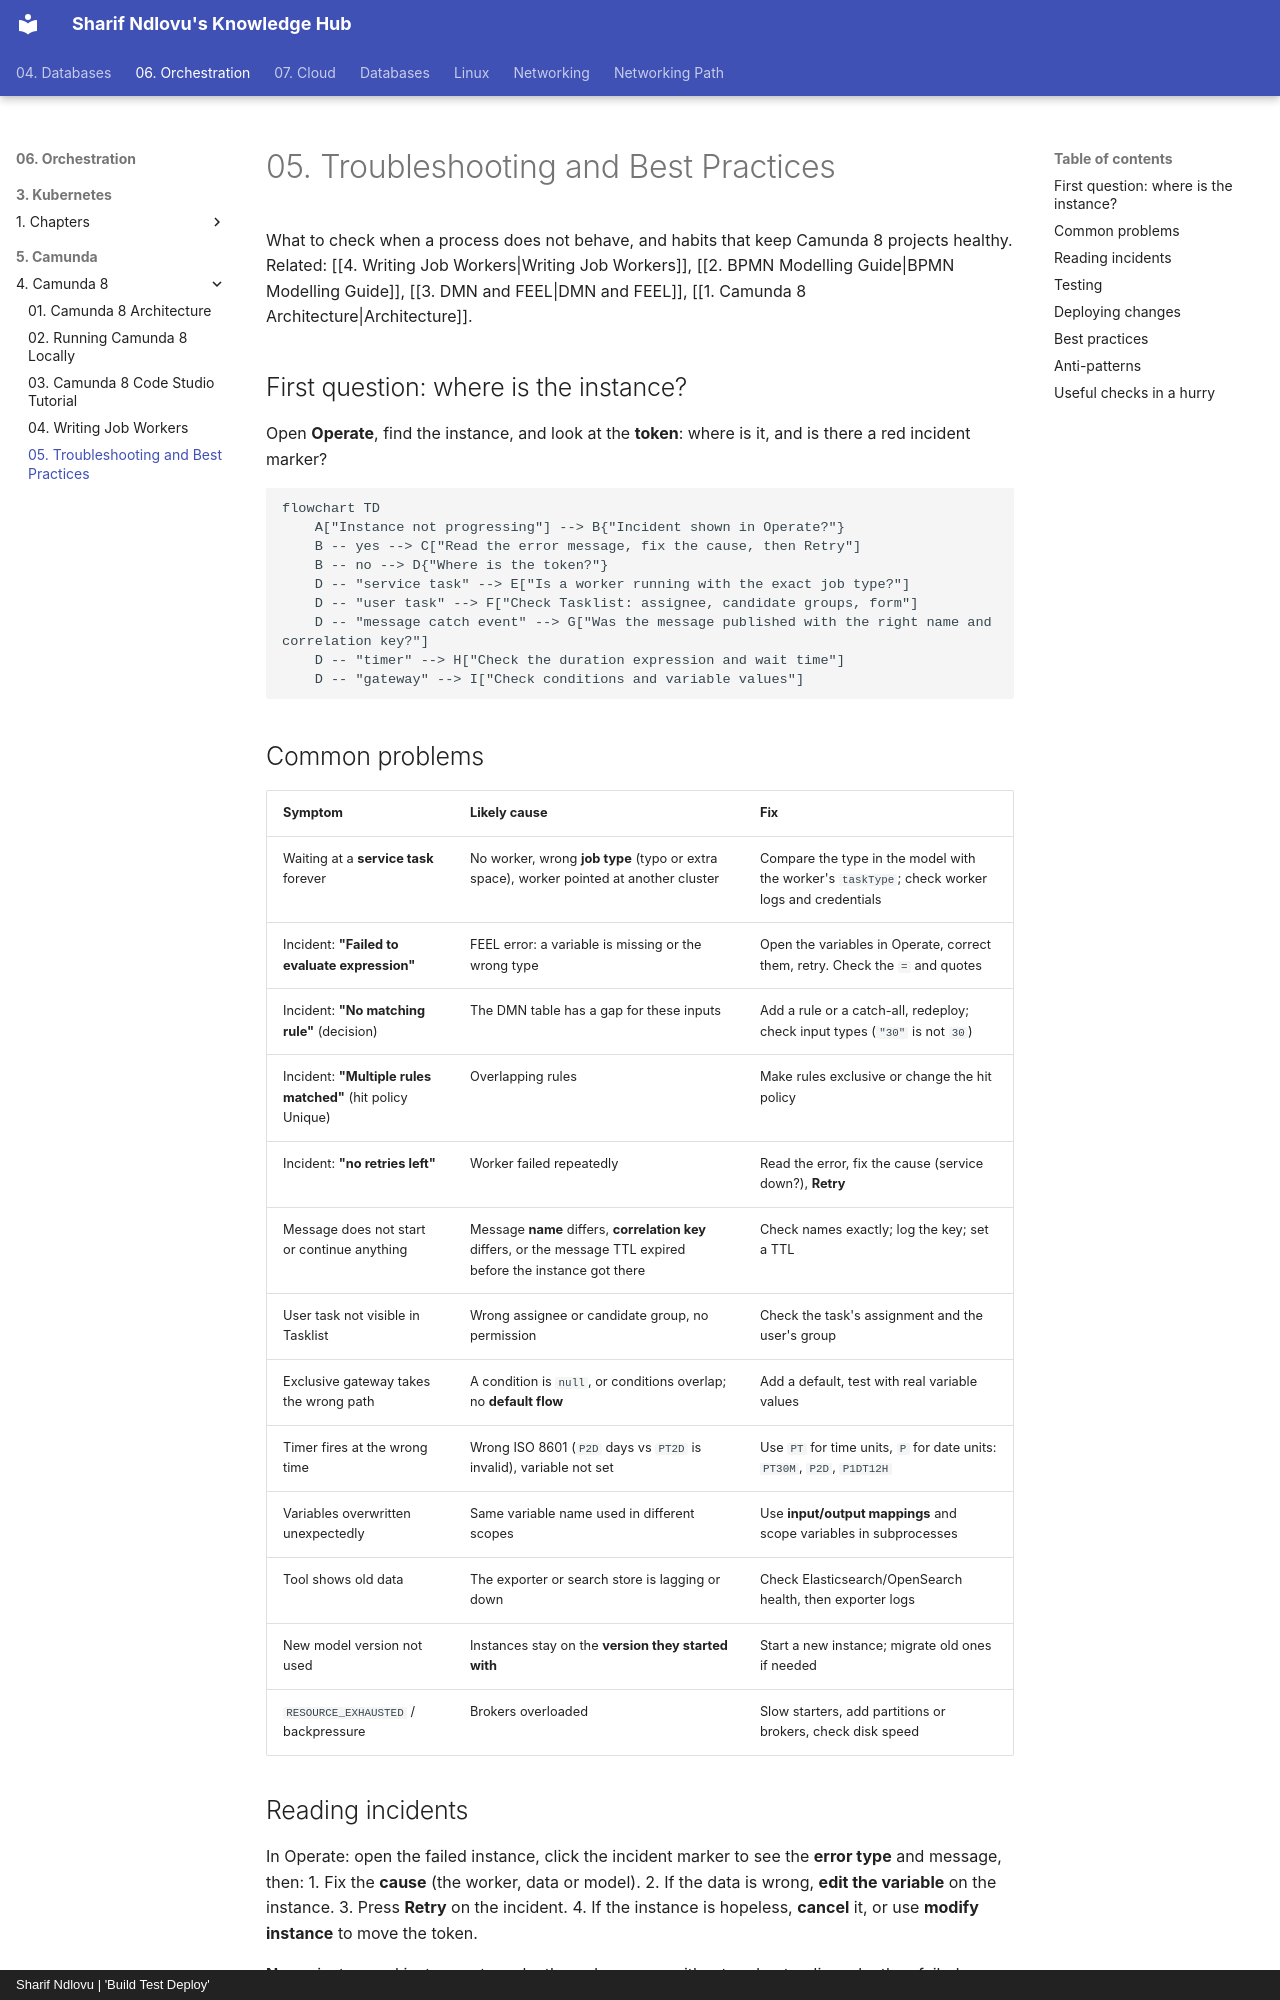

repository: sharifndlovu123/knowledge_base_map · page: 06. Orchestration/5. Camunda/4. Camunda 8/5. Troubleshooting and Best Practices.html · generator: mkdocs · copyright: Sharif Ndlovu | 'Build Test Deploy'

# 05. Troubleshooting and Best Practices

What to check when a process does not behave, and habits that keep Camunda 8 projects healthy. Related: [[4. Writing Job Workers|Writing Job Workers]], [[2. BPMN Modelling Guide|BPMN Modelling Guide]], [[3. DMN and FEEL|DMN and FEEL]], [[1. Camunda 8 Architecture|Architecture]].

## First question: where is the instance?

Open **Operate**, find the instance, and look at the **token**: where is it, and is there a red incident marker?

```mermaid
flowchart TD
    A["Instance not progressing"] --> B{"Incident shown in Operate?"}
    B -- yes --> C["Read the error message, fix the cause, then Retry"]
    B -- no --> D{"Where is the token?"}
    D -- "service task" --> E["Is a worker running with the exact job type?"]
    D -- "user task" --> F["Check Tasklist: assignee, candidate groups, form"]
    D -- "message catch event" --> G["Was the message published with the right name and correlation key?"]
    D -- "timer" --> H["Check the duration expression and wait time"]
    D -- "gateway" --> I["Check conditions and variable values"]
```

## Common problems

| Symptom | Likely cause | Fix |
| ------- | ------------ | --- |
| Waiting at a **service task** forever | No worker, wrong **job type** (typo or extra space), worker pointed at another cluster | Compare the type in the model with the worker's `taskType`; check worker logs and credentials |
| Incident: **"Failed to evaluate expression"** | FEEL error: a variable is missing or the wrong type | Open the variables in Operate, correct them, retry. Check the `=` and quotes |
| Incident: **"No matching rule"** (decision) | The DMN table has a gap for these inputs | Add a rule or a catch-all, redeploy; check input types (`"30"` is not `30`) |
| Incident: **"Multiple rules matched"** (hit policy Unique) | Overlapping rules | Make rules exclusive or change the hit policy |
| Incident: **"no retries left"** | Worker failed repeatedly | Read the error, fix the cause (service down?), **Retry** |
| Message does not start or continue anything | Message **name** differs, **correlation key** differs, or the message TTL expired before the instance got there | Check names exactly; log the key; set a TTL |
| User task not visible in Tasklist | Wrong assignee or candidate group, no permission | Check the task's assignment and the user's group |
| Exclusive gateway takes the wrong path | A condition is `null`, or conditions overlap; no **default flow** | Add a default, test with real variable values |
| Timer fires at the wrong time | Wrong ISO 8601 (`P2D` days vs `PT2D` is invalid), variable not set | Use `PT` for time units, `P` for date units: `PT30M`, `P2D`, `P1DT12H` |
| Variables overwritten unexpectedly | Same variable name used in different scopes | Use **input/output mappings** and scope variables in subprocesses |
| Tool shows old data | The exporter or search store is lagging or down | Check Elasticsearch/OpenSearch health, then exporter logs |
| New model version not used | Instances stay on the **version they started with** | Start a new instance; migrate old ones if needed |
| `RESOURCE_EXHAUSTED` / backpressure | Brokers overloaded | Slow starters, add partitions or brokers, check disk speed |
